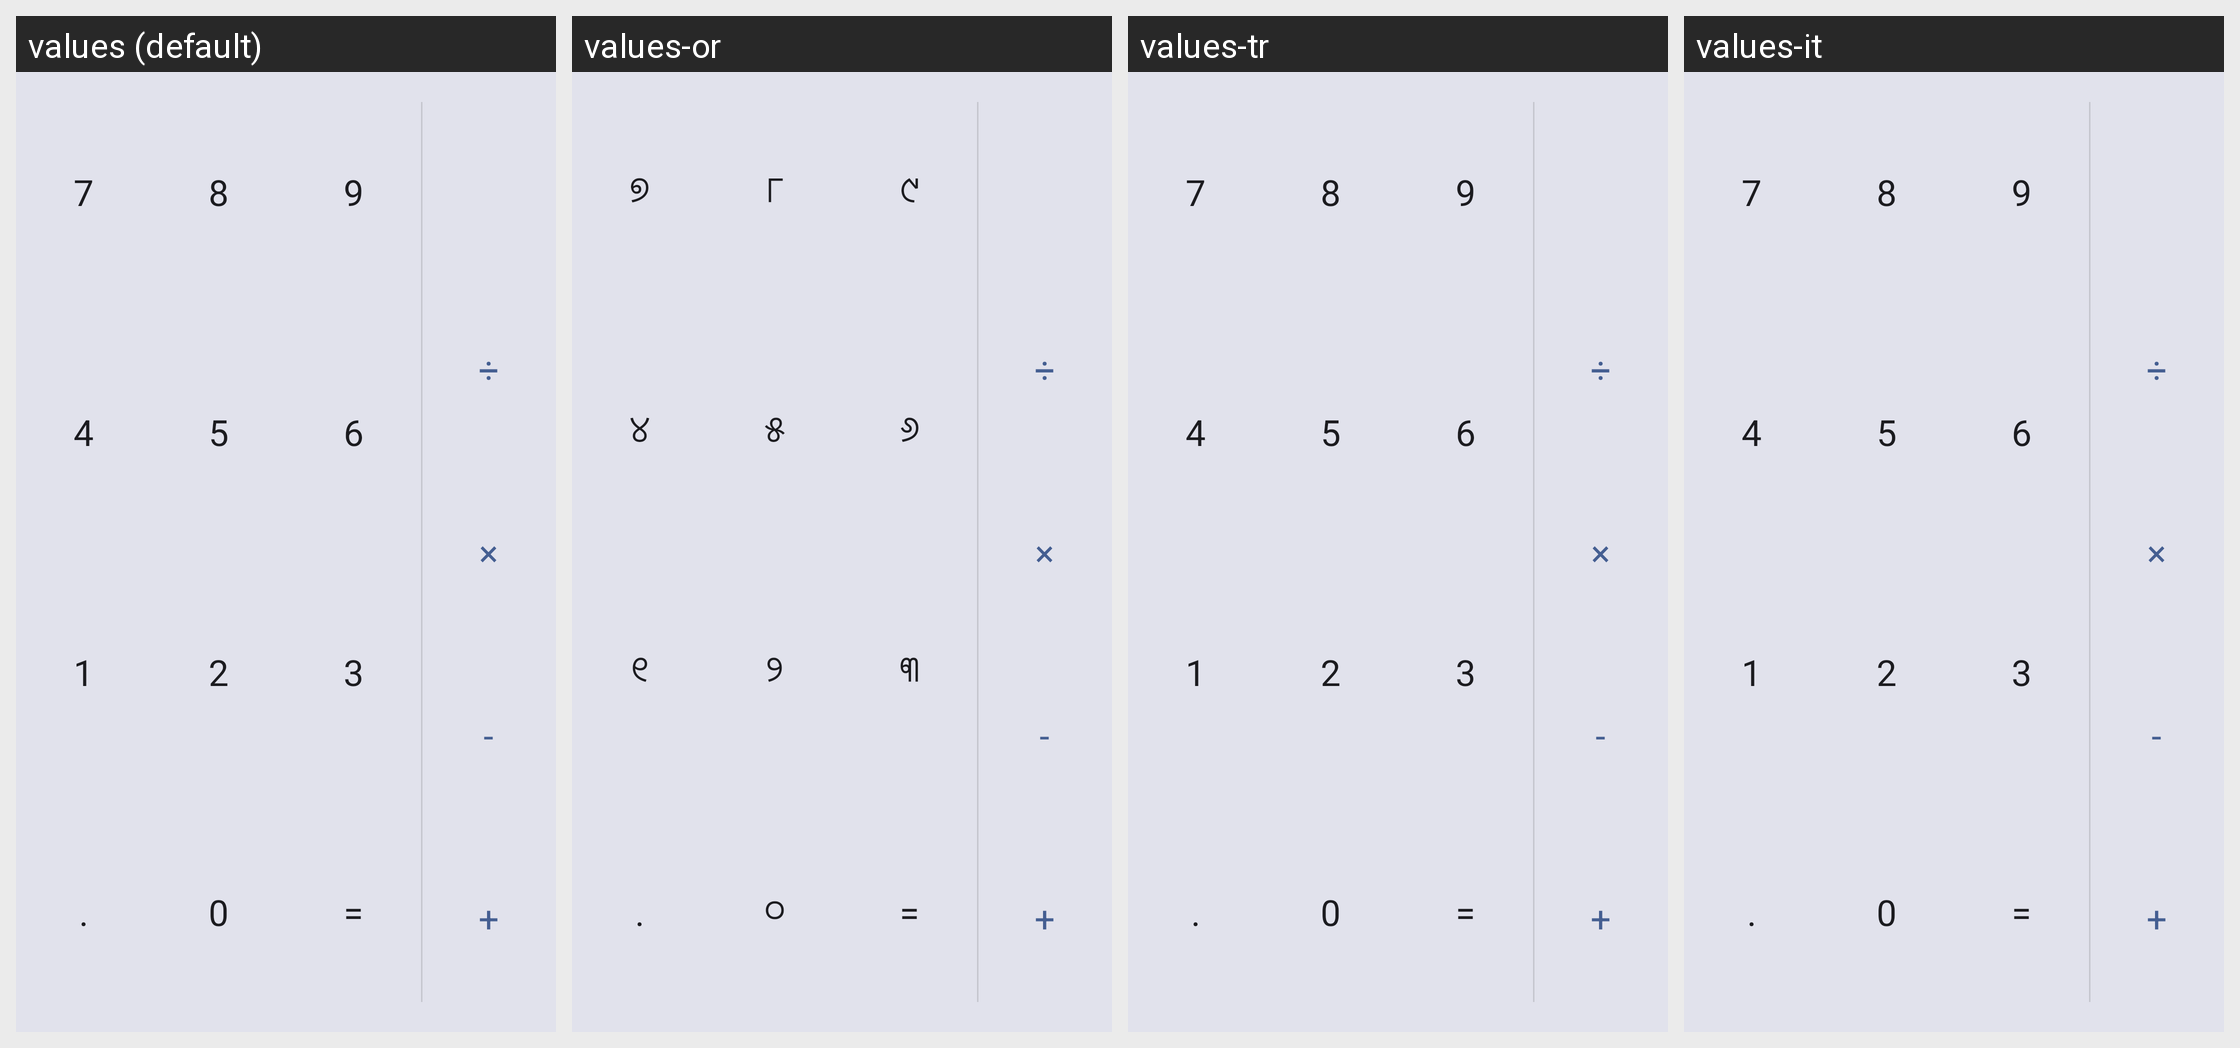

Locale-by-locale string values for the Android screen shown in this grid:
Android screen res/layout/layout_simple_calc.xml rendered under 4 locales, left to right: values (default), values-or, values-tr, values-it. Device: Nexus 5 (rendered at 1080×1920; each locale shown at half size, 540×960, under a caption strip naming it); theme Theme.Calculator.
Other locales in the repository, not shown: values-pl.
Strings drawn on this screen, with the default value and each locale's value (text and hints the layout hard-codes, and strings that could not be matched under every locale, appear in the picture but are not listed):

seven
  values: 7
  values-or: ୭
  values-tr: 7  [not translated; the default value is used]
  values-it: 7  [not translated; the default value is used]

eight
  values: 8
  values-or: ୮
  values-tr: 8  [not translated; the default value is used]
  values-it: 8  [not translated; the default value is used]

nine
  values: 9
  values-or: ୯
  values-tr: 9  [not translated; the default value is used]
  values-it: 9  [not translated; the default value is used]

four
  values: 4
  values-or: ୪
  values-tr: 4  [not translated; the default value is used]
  values-it: 4  [not translated; the default value is used]

five
  values: 5
  values-or: ୫
  values-tr: 5  [not translated; the default value is used]
  values-it: 5  [not translated; the default value is used]

six
  values: 6
  values-or: ୬
  values-tr: 6  [not translated; the default value is used]
  values-it: 6  [not translated; the default value is used]

one
  values: 1
  values-or: ୧
  values-tr: 1  [not translated; the default value is used]
  values-it: 1  [not translated; the default value is used]

two
  values: 2
  values-or: ୨
  values-tr: 2  [not translated; the default value is used]
  values-it: 2  [not translated; the default value is used]

three
  values: 3
  values-or: ୩
  values-tr: 3  [not translated; the default value is used]
  values-it: 3  [not translated; the default value is used]

point
  values: .
  values-or: .  [not translated; the default value is used]
  values-tr: .  [not translated; the default value is used]
  values-it: .  [not translated; the default value is used]

zero
  values: 0
  values-or: ୦
  values-tr: 0  [not translated; the default value is used]
  values-it: 0  [not translated; the default value is used]

equal
  values: =
  values-or: =  [not translated; the default value is used]
  values-tr: =  [not translated; the default value is used]
  values-it: =  [not translated; the default value is used]

divide
  values: ÷
  values-or: ÷  [not translated; the default value is used]
  values-tr: ÷  [not translated; the default value is used]
  values-it: ÷  [not translated; the default value is used]

multiply
  values: ×
  values-or: ×  [not translated; the default value is used]
  values-tr: ×  [not translated; the default value is used]
  values-it: ×  [not translated; the default value is used]

subtract
  values: -
  values-or: -  [not translated; the default value is used]
  values-tr: -  [not translated; the default value is used]
  values-it: -  [not translated; the default value is used]

add
  values: +
  values-or: +  [not translated; the default value is used]
  values-tr: +  [not translated; the default value is used]
  values-it: +  [not translated; the default value is used]
